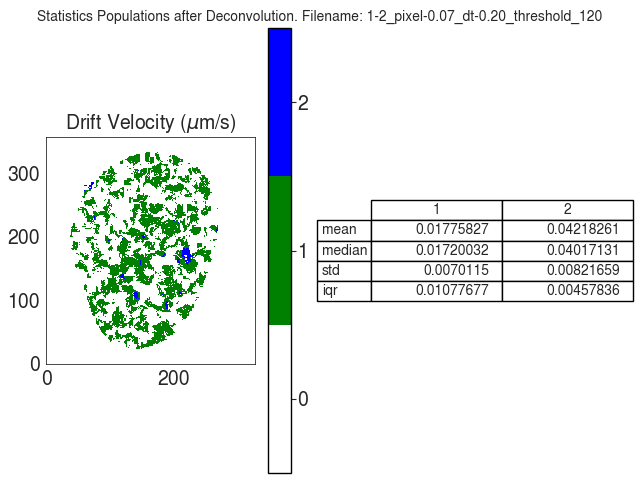

Data behind this chart, as committed beside it:
V
, 1, 2
mean, 0.01776, 0.04218
median, 0.0172, 0.04017
std, 0.007011, 0.008217
iqr, 0.01078, 0.004578
